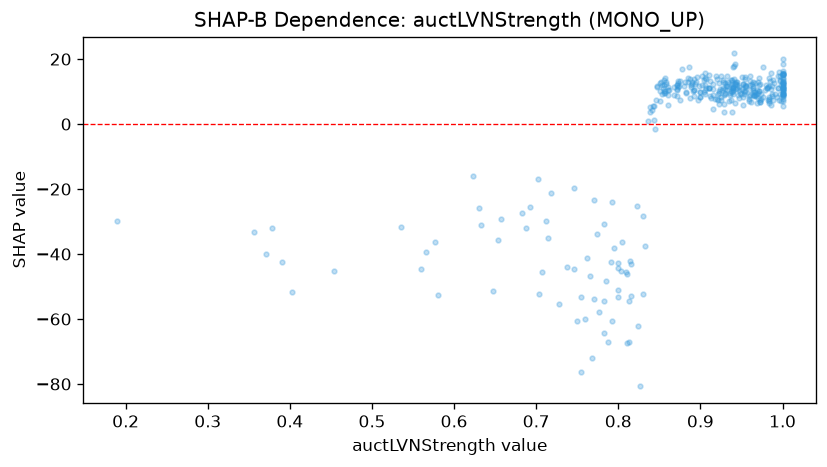

The data file committed next to this chart (first rows):
feature_value, shap_value
1.0, 8.993
0.782, -54.5
0.851, 12.55
0.951, 10.84
0.813, -66.93
0.189, -29.72
0.871, 8.794
0.836, 0.8897
0.83, -52.37
0.898, 11.76
0.94, 10.28
1.0, 8.759
1.0, 10.85
0.911, 11.23
0.969, 10.57
1.0, 15.04
0.986, 10.73
1.0, 9.333
0.97, 9.449
0.959, 8.491
0.883, 10.01
0.702, -16.93
0.785, -48.2
0.945, 11.19
0.868, 9.03
0.895, 13.08
0.728, -55.38
0.826, -80.73
0.783, -64.4
0.905, 9.242
0.96, 13.37
0.861, 10.55
0.924, 10.81
0.858, 13.1
0.92, 13.92
0.941, 21.74
0.964, 12.84
0.976, 17.49
0.905, 15.84
0.942, 18.57
0.847, 11.61
0.8, -53.15
0.941, 17.96
0.896, 14.61
0.961, 14.72
0.824, -62.3
0.907, 11.14
0.892, 10.4
0.81, -67.24
0.86, 11.33
0.768, -72.1
0.371, -39.88
1.0, 13.28
0.915, 9.065
0.88, 11.62
0.936, 9.552
0.988, 13.6
0.872, 11.88
0.997, 13.34
0.995, 14.85
... 307 more rows
